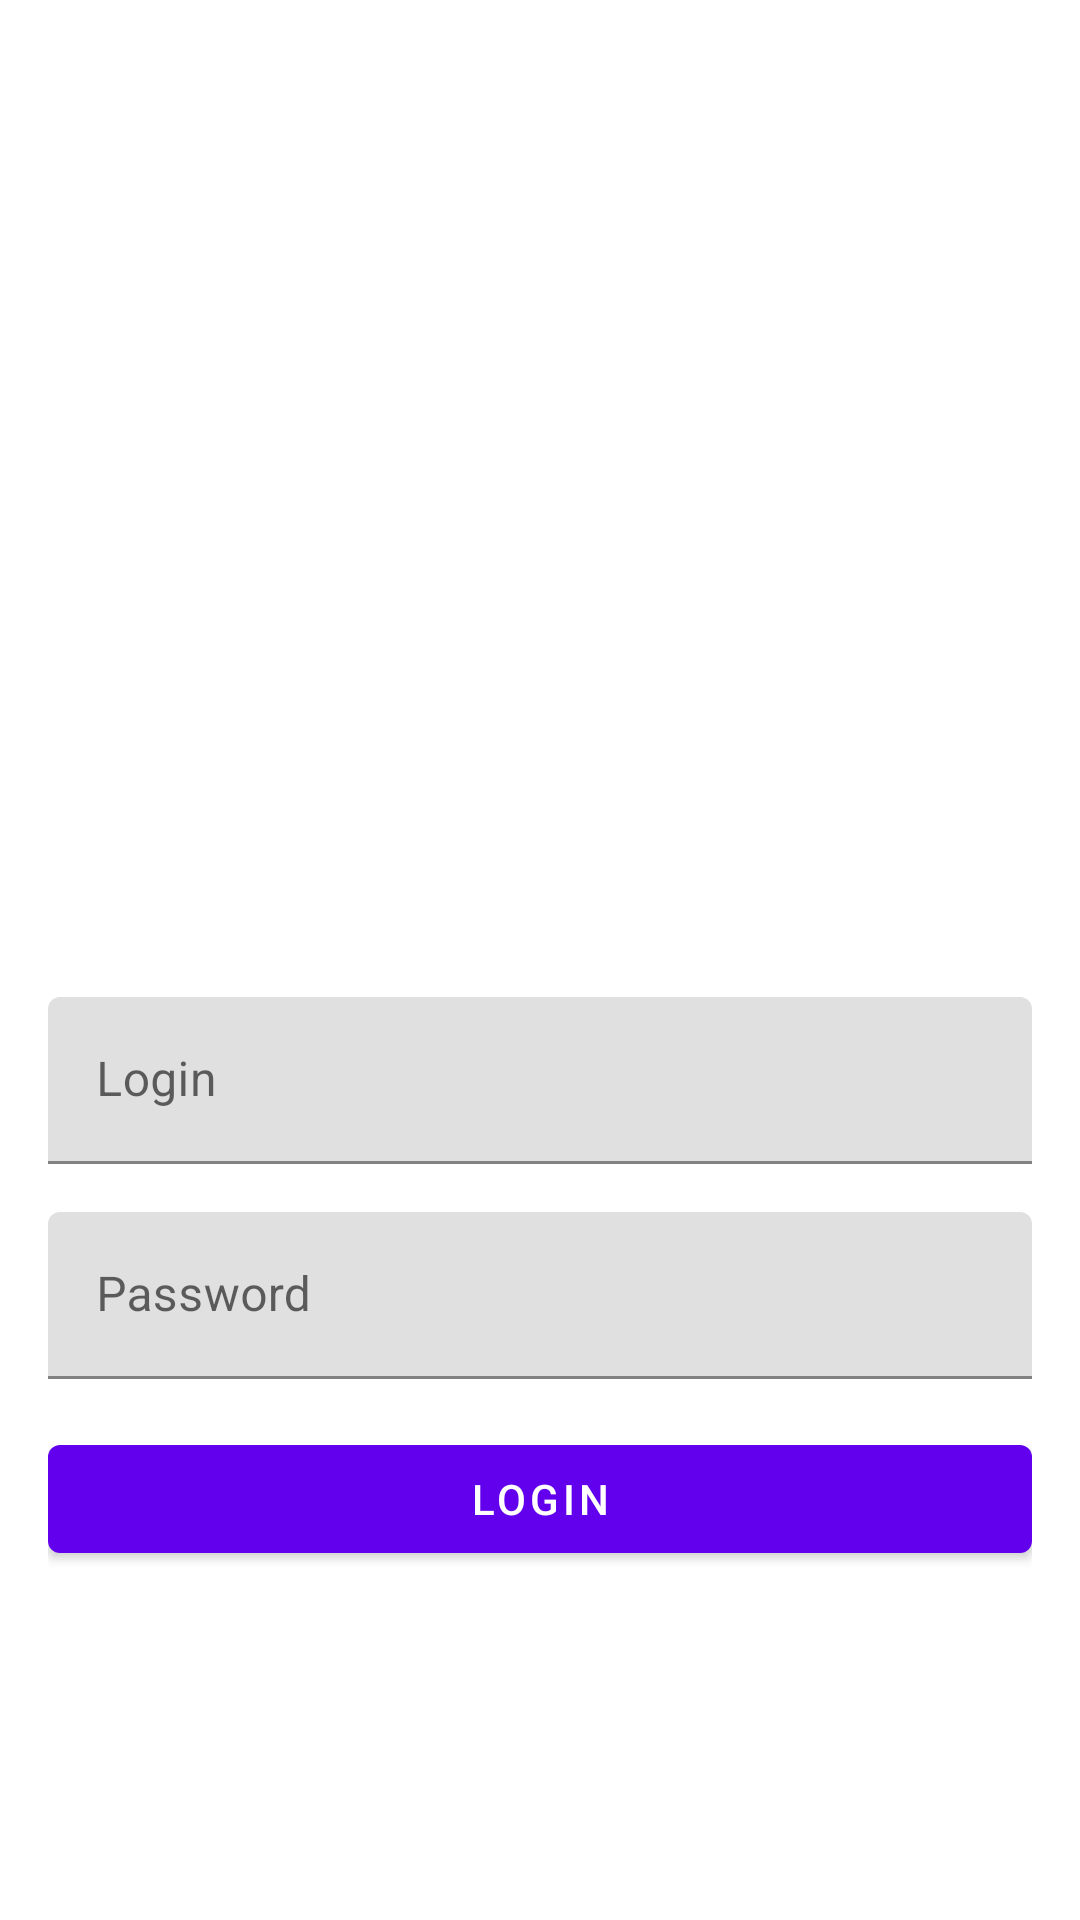

Reconstruct the res/layout file that produces this screen, plus the resources it refers to.
<!-- AndroidManifest.xml: application theme Theme.MyApplication -->
<!-- res/layout/login_layout.xml -->
<?xml version="1.0" encoding="utf-8"?>
<androidx.constraintlayout.widget.ConstraintLayout xmlns:android="http://schemas.android.com/apk/res/android"
    xmlns:app="http://schemas.android.com/apk/res-auto"
    xmlns:tools="http://schemas.android.com/tools"
    android:layout_width="match_parent"
    android:layout_height="match_parent"
    android:paddingLeft="16dp"
    android:paddingRight="16dp">



    <ImageView
        android:id="@+id/image_f1_logo"
        android:layout_width="wrap_content"
        android:layout_height="200dp"
        app:srcCompat="@drawable/f1_logo"
        app:layout_constraintTop_toTopOf="parent"
        app:layout_constraintLeft_toLeftOf="parent"
        app:layout_constraintRight_toRightOf="parent"
        app:layout_constraintBottom_toTopOf="@id/login_input"
        app:layout_constraintVertical_chainStyle="packed"
        />

    <com.google.android.material.textfield.TextInputLayout
        android:id="@+id/login_input"
        android:layout_width="0dp"
        android:layout_height="wrap_content"
        app:layout_constraintBottom_toTopOf="@+id/password_input"
        app:layout_constraintLeft_toLeftOf="parent"
        app:layout_constraintRight_toRightOf="parent"
        app:layout_constraintTop_toBottomOf="@id/image_f1_logo"
        android:layout_marginTop="16dp"
        app:layout_constraintVertical_chainStyle="packed"
        >

        <com.google.android.material.textfield.TextInputEditText
            android:layout_width="match_parent"
            android:layout_height="wrap_content"
            android:hint="Login"
            android:inputType="textEmailAddress" />


    </com.google.android.material.textfield.TextInputLayout>

    <com.google.android.material.textfield.TextInputLayout
        android:id="@+id/password_input"
        android:layout_width="0dp"
        android:layout_height="wrap_content"
        android:layout_marginTop="16dp"
        app:layout_constraintBottom_toTopOf="@+id/authenticate"
        app:layout_constraintLeft_toLeftOf="parent"
        app:layout_constraintRight_toRightOf="parent"
        app:layout_constraintTop_toBottomOf="@id/login_input"
        app:layout_constraintVertical_chainStyle="packed">

        <com.google.android.material.textfield.TextInputEditText
            android:layout_width="match_parent"
            android:layout_height="wrap_content"
            android:hint="Password"
            android:inputType="textPassword"
            app:layout_constraintBottom_toBottomOf="parent"
            app:layout_constraintLeft_toLeftOf="@id/login_input"
            app:layout_constraintRight_toRightOf="@id/login_input"
            app:layout_constraintTop_toBottomOf="@id/login_input" />


    </com.google.android.material.textfield.TextInputLayout>



    <Button
        android:id="@+id/authenticate"
        android:layout_width="0dp"
        android:layout_height="wrap_content"
        android:layout_marginTop="16dp"
        android:text="Login"
        app:layout_constraintBottom_toBottomOf="parent"
        app:layout_constraintLeft_toLeftOf="@id/password_input"
        app:layout_constraintRight_toRightOf="@id/password_input"
        app:layout_constraintTop_toBottomOf="@id/password_input"
        />

    























</androidx.constraintlayout.widget.ConstraintLayout>
<!-- resources referenced by this layout -->
<resources>
  <style name="Theme.MyApplication" parent="Theme.MaterialComponents.DayNight.DarkActionBar">
          
          <item name="colorPrimary">@color/purple_500</item>
          <item name="colorPrimaryVariant">@color/purple_700</item>
          <item name="colorOnPrimary">@color/white</item>
          
          <item name="colorSecondary">@color/teal_200</item>
          <item name="colorSecondaryVariant">@color/teal_700</item>
          <item name="colorOnSecondary">@color/black</item>
          
          <item name="android:statusBarColor">?attr/colorPrimaryVariant</item>
          
      </style>
  <!-- not gathered from this repository: default colours our renderer supplied (Android Studio template values) -->
  <color name="purple_500">#FF6200EE</color>
  <color name="purple_700">#FF3700B3</color>
  <color name="teal_200">#FF03DAC5</color>
  <color name="teal_700">#FF018786</color>
  <color name="black">#FF000000</color>
  <color name="white">#FFFFFFFF</color>
</resources>
